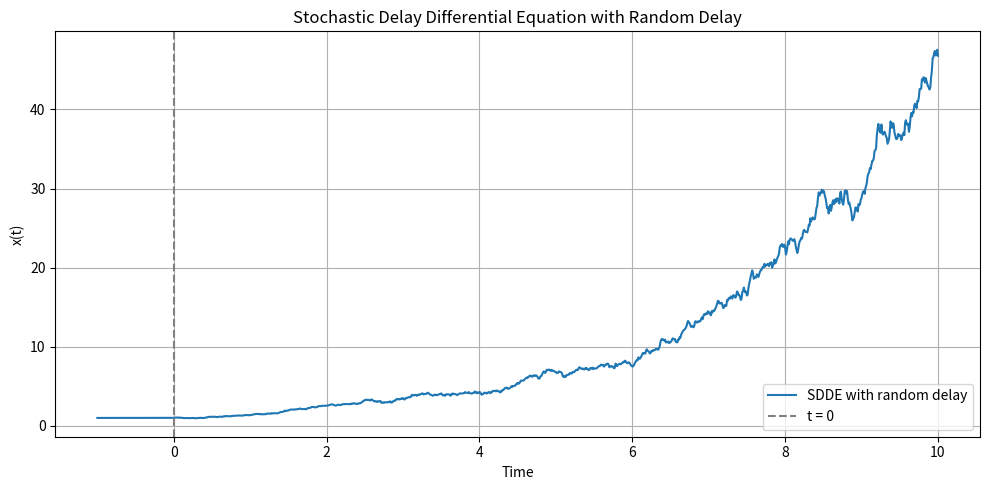

Write the Python code that produced this figure.
import numpy as np
import matplotlib.pyplot as plt
from scipy.interpolate import interp1d

# Parameters
T = 10.0  # Total simulation time
dt = 0.01  # Time step
tau_max = 1.0  # Maximum delay
alpha = 0.5  # Drift scaling
beta = 0.2  # Diffusion scaling

# Time grid
num_steps = int(T / dt)
delay_buffer_steps = int(tau_max / dt)
total_steps = num_steps + delay_buffer_steps
time = np.linspace(-tau_max, T, total_steps + 1)

# Initial history function φ(t) = 1.0 for t ∈ [-τ_max, 0]
x = np.ones(total_steps + 1)

# Pre-compute Brownian increments
dW = np.random.normal(0.0, np.sqrt(dt), size=num_steps)


# Helper: get interpolated delayed value
def get_delayed_value(t_current, x_vals, time_vals):
    tau = np.random.uniform(0.0, tau_max)
    t_delay = t_current - tau
    if t_delay < -tau_max:
        raise ValueError("Delay exceeds defined history range")
    interpolator = interp1d(time_vals, x_vals, fill_value="extrapolate")
    return interpolator(t_delay)


# Simulate SDDE with random delay
for i in range(delay_buffer_steps, total_steps):
    t = time[i]
    x_delayed = get_delayed_value(t, x[: i + 1], time[: i + 1])
    drift = alpha * x_delayed
    diffusion = beta * x_delayed
    x[i + 1] = x[i] + drift * dt + diffusion * dW[i - delay_buffer_steps]

# Plotting
plt.figure(figsize=(10, 5))
plt.plot(time, x, label="SDDE with random delay")
plt.axvline(0, color="gray", linestyle="--", label="t = 0")
plt.xlabel("Time")
plt.ylabel("x(t)")
plt.title("Stochastic Delay Differential Equation with Random Delay")
plt.legend()
plt.grid(True)
plt.tight_layout()
plt.show()
